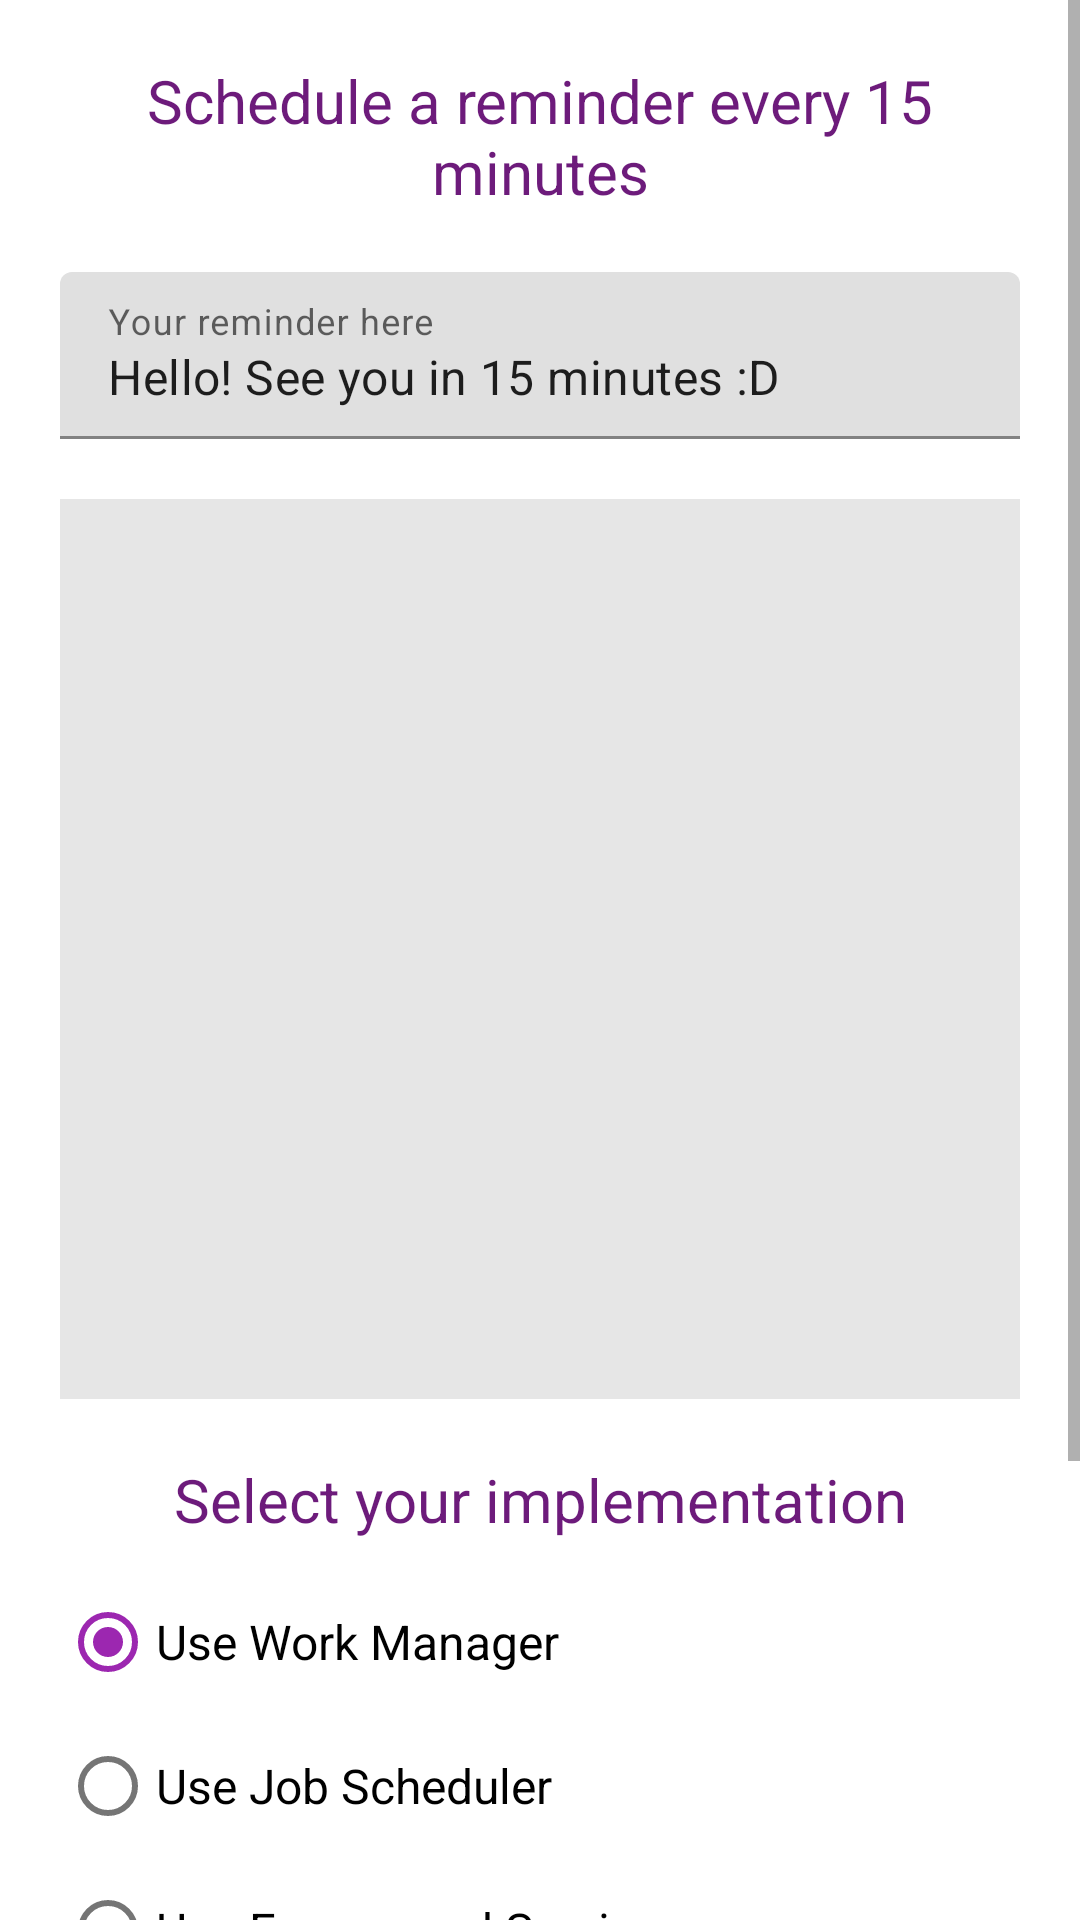

Android layout source for this screen:
<!-- AndroidManifest.xml: application theme Theme.Periodictask -->
<!-- res/layout/activity_main.xml -->
<?xml version="1.0" encoding="utf-8"?>
<ScrollView xmlns:android="http://schemas.android.com/apk/res/android"
    xmlns:app="http://schemas.android.com/apk/res-auto"
    xmlns:tools="http://schemas.android.com/tools"
    android:layout_width="match_parent"
    android:layout_height="match_parent"
    android:fillViewport="true"
    android:nestedScrollingEnabled="true"
    tools:context=".MainActivity">

    <LinearLayout
        android:layout_width="match_parent"
        android:layout_height="wrap_content"
        android:orientation="vertical"
        android:padding="20dp">

        <TextView
            android:layout_width="match_parent"
            android:layout_height="wrap_content"
            android:text="Schedule a reminder every 15 minutes"
            android:textAlignment="center"
            android:textColor="@color/primaryDark"
            android:textSize="20sp" />

        <Space
            android:layout_width="match_parent"
            android:layout_height="20dp" />

        <com.google.android.material.textfield.TextInputLayout
            style="@style/Widget.MaterialComponents.TextInputLayout.FilledBox"
            android:layout_width="match_parent"
            android:layout_height="wrap_content"
            android:hint="Your reminder here"
            app:hintEnabled="true">

            <com.google.android.material.textfield.TextInputEditText
                android:id="@+id/demo_message"
                android:layout_width="match_parent"
                android:layout_height="wrap_content"
                android:text="Hello! See you in 15 minutes :D" />
        </com.google.android.material.textfield.TextInputLayout>

        <androidx.recyclerview.widget.RecyclerView
            android:id="@+id/demo_tasks"
            android:layout_width="match_parent"
            android:layout_height="300dp"
            android:layout_marginVertical="20dp"
            android:background="#E6E6E6"
            app:layoutManager="androidx.recyclerview.widget.LinearLayoutManager" />

        <LinearLayout
            android:layout_width="match_parent"
            android:layout_height="match_parent"
            android:gravity="bottom"
            android:orientation="vertical">

            <TextView
                android:layout_width="match_parent"
                android:layout_height="wrap_content"
                android:text="Select your implementation"
                android:textAlignment="center"
                android:textColor="@color/primaryDark"
                android:textSize="20sp" />

            <RadioGroup
                android:id="@+id/demo_mode"
                android:layout_width="match_parent"
                android:layout_height="wrap_content"
                android:layout_marginVertical="10dp"
                android:checkedButton="@+id/demo_work">

                <com.google.android.material.radiobutton.MaterialRadioButton
                    android:id="@+id/demo_work"
                    android:layout_width="wrap_content"
                    android:layout_height="wrap_content"
                    android:text="Use Work Manager"
                    android:textColor="@color/black"
                    android:textSize="16sp" />

                <com.google.android.material.radiobutton.MaterialRadioButton
                    android:id="@+id/demo_job"
                    android:layout_width="wrap_content"
                    android:layout_height="wrap_content"
                    android:text="Use Job Scheduler"
                    android:textColor="@color/black"
                    android:textSize="16sp" />

                <com.google.android.material.radiobutton.MaterialRadioButton
                    android:id="@+id/demo_foreground"
                    android:layout_width="wrap_content"
                    android:layout_height="wrap_content"
                    android:text="Use Foreground Service"
                    android:textColor="@color/black"
                    android:textSize="16sp" />
            </RadioGroup>

            <com.google.android.material.button.MaterialButton
                style="@style/Widget.MaterialComponents.Button.UnelevatedButton"
                android:layout_width="match_parent"
                android:layout_height="wrap_content"
                android:onClick="start"
                android:text="Start Reminder" />

            <com.google.android.material.button.MaterialButton
                style="@style/Widget.MaterialComponents.Button.UnelevatedButton"
                android:layout_width="match_parent"
                android:layout_height="wrap_content"
                android:onClick="stop"
                android:text="Stop Reminder" />

            <com.google.android.material.button.MaterialButton
                style="@style/Widget.MaterialComponents.Button.OutlinedButton"
                android:layout_width="match_parent"
                android:layout_height="wrap_content"
                android:onClick="startImproveActivity"
                android:text="Improve notifications"
                app:strokeColor="@color/primary" />
        </LinearLayout>
    </LinearLayout>
</ScrollView>
<!-- resources referenced by this layout -->
<resources>
  <color name="black">#FF000000</color>
  <color name="primary">#9c27b0</color>
  <color name="primaryDark">#6d1b7b</color>
  <style name="Theme.Periodictask" parent="Theme.MaterialComponents.DayNight.DarkActionBar">
          
          <item name="colorPrimary">@color/primary</item>
          <item name="colorPrimaryVariant">@color/primaryDark</item>
          <item name="colorOnPrimary">@color/white</item>
          
          <item name="colorSecondary">@color/accent</item>
          <item name="colorSecondaryVariant">@color/accentVariant</item>
          <item name="colorOnSecondary">@color/black</item>
          
          <item name="android:statusBarColor" tools:targetApi="l">?attr/colorPrimaryVariant</item>
          
      </style>
  <color name="white">#FFFFFFFF</color>
  <color name="accent">#9c27b0</color>
  <color name="accentVariant">#6d1b7b</color>
</resources>
